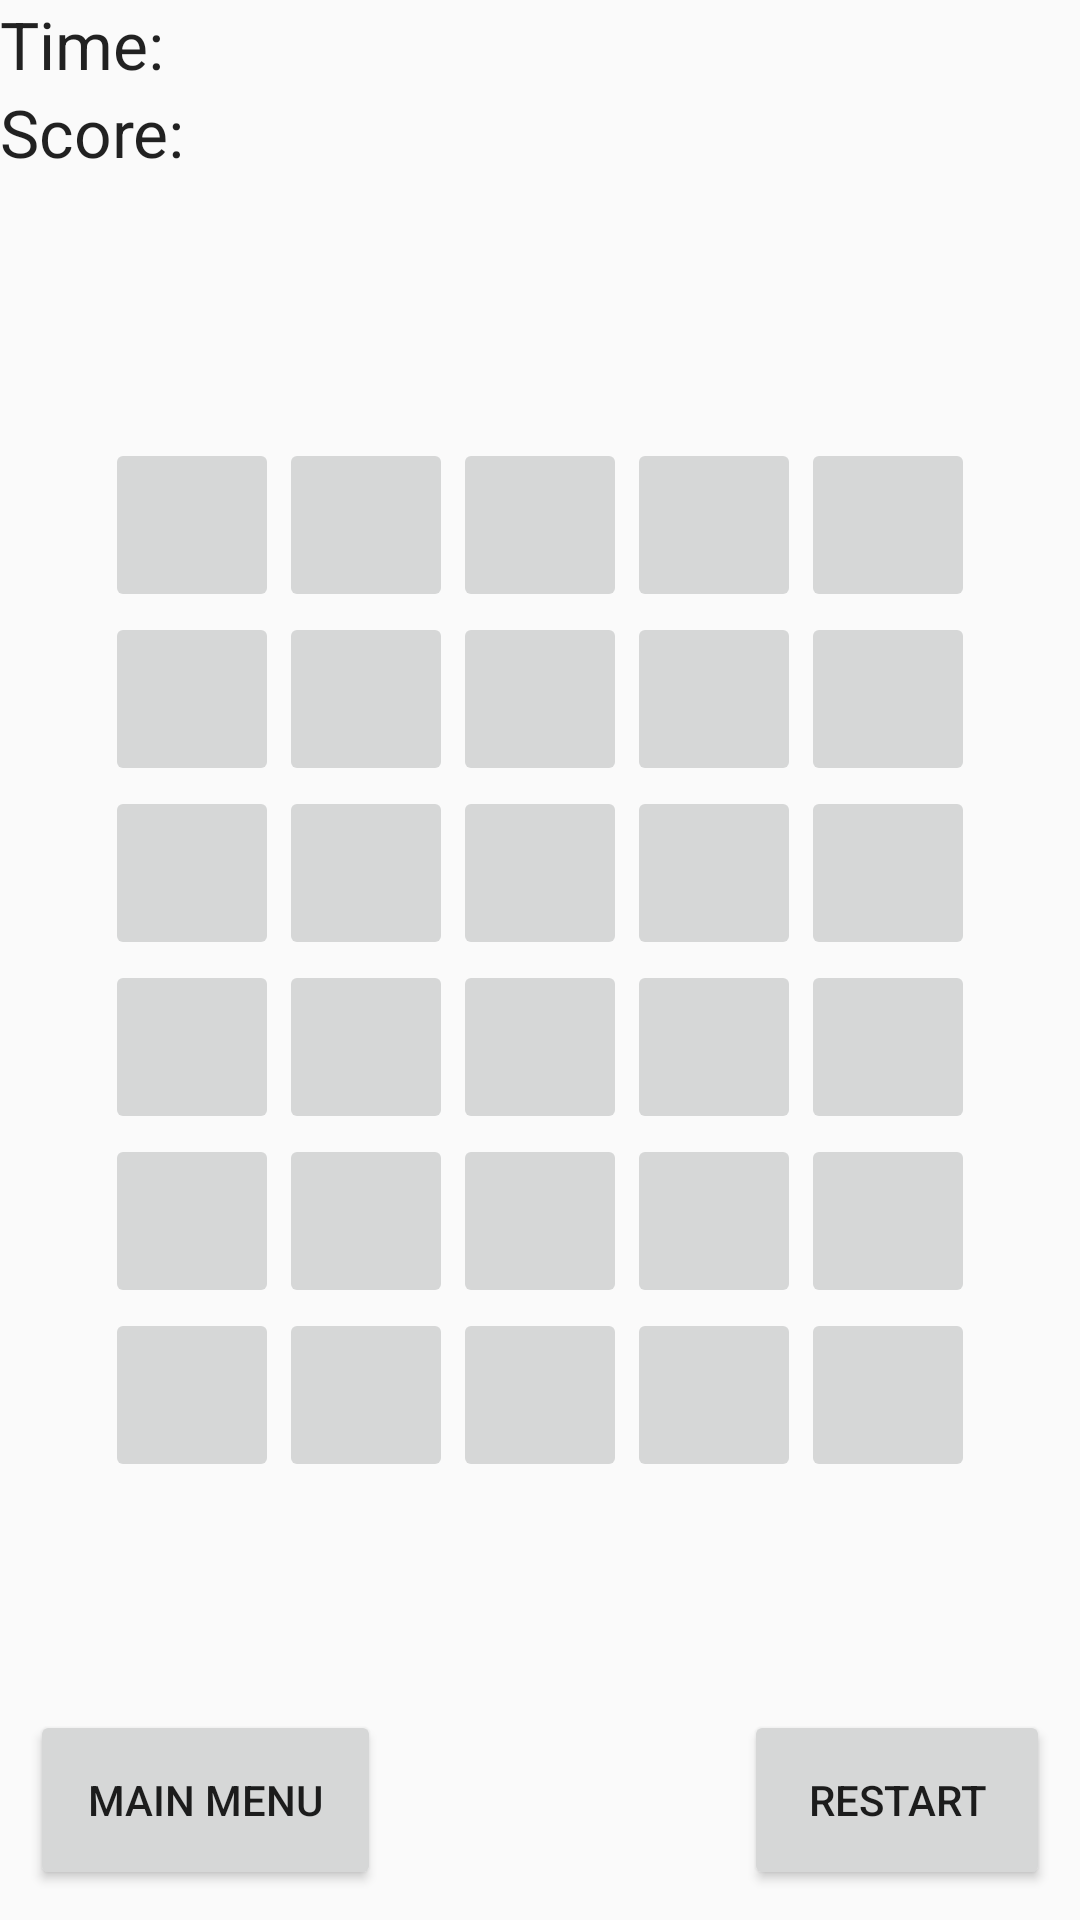

Write the Android layout XML for this screen, with the resource values it uses.
<!-- AndroidManifest.xml: application theme AppTheme -->
<!-- res/layout/single_player.xml -->
<?xml version="1.0" encoding="utf-8"?>
<LinearLayout xmlns:android="http://schemas.android.com/apk/res/android"
    xmlns:tools="http://schemas.android.com/tools"
    tools:context="com.example.admin.supermemory.PlayActivity"
    android:layout_width="match_parent"
    android:layout_height="match_parent"
    android:orientation="vertical">

    <FrameLayout
        android:layout_width="match_parent"
        android:layout_height="match_parent">

        <Button
            android:id="@+id/mainMenu"
            android:layout_width="117dp"
            android:layout_height="60dp"
            android:layout_gravity="left|bottom"
            android:layout_margin="10dp"
            android:onClick="showMain"
            android:text="@string/mainBtnT" />

        <Button
            android:id="@+id/restartGame"
            android:layout_width="102dp"
            android:layout_height="60dp"
            android:layout_gravity="right|bottom"
            android:layout_margin="10dp"
            android:onClick="showSinglePlayer"
            android:text="@string/restart" />

        <LinearLayout
            android:layout_width="match_parent"
            android:layout_height="wrap_content"
            android:layout_gravity="left|top"
            android:orientation="vertical">

            <TextView
                android:id="@+id/timeOut"
                android:layout_width="200dp"
                android:layout_height="wrap_content"
                android:text="@string/timeLabelT"
                android:textAppearance="?android:attr/textAppearanceLarge" />

            <TextView
                android:id="@+id/scoreOut"
                android:layout_width="200dp"
                android:layout_height="wrap_content"
                android:text="@string/scoreLabelT"
                android:textAppearance="?android:attr/textAppearanceLarge" />

        </LinearLayout>

        <GridLayout
            android:layout_width="wrap_content"
            android:layout_height="wrap_content"
            android:layout_gravity="center"
            android:columnCount="8"
            android:rowCount="8">

            <ImageButton
                android:layout_width="58dp"
                android:layout_height="58dp"
                android:layout_column="0"
                android:layout_row="0" />

            <ImageButton
                android:layout_width="58dp"
                android:layout_height="58dp"
                android:layout_column="0"
                android:layout_row="1" />

            <ImageButton
                android:layout_width="58dp"
                android:layout_height="58dp"
                android:layout_column="0"
                android:layout_row="2" />

            <ImageButton
                android:layout_width="58dp"
                android:layout_height="58dp"
                android:layout_column="0"
                android:layout_row="3" />

            <ImageButton
                android:layout_width="58dp"
                android:layout_height="58dp"
                android:layout_column="0"
                android:layout_row="4" />

            <ImageButton
                android:layout_width="58dp"
                android:layout_height="58dp"
                android:layout_column="0"
                android:layout_row="5" />

            <ImageButton
                android:layout_width="58dp"
                android:layout_height="58dp"
                android:layout_column="1"
                android:layout_row="0" />

            <ImageButton
                android:layout_width="58dp"
                android:layout_height="58dp"
                android:layout_column="1"
                android:layout_row="1" />

            <ImageButton
                android:layout_width="58dp"
                android:layout_height="58dp"
                android:layout_column="1"
                android:layout_row="2" />

            <ImageButton
                android:layout_width="58dp"
                android:layout_height="58dp"
                android:layout_column="1"
                android:layout_row="3" />

            <ImageButton
                android:layout_width="58dp"
                android:layout_height="58dp"
                android:layout_column="1"
                android:layout_row="4" />

            <ImageButton
                android:layout_width="58dp"
                android:layout_height="58dp"
                android:layout_column="1"
                android:layout_row="5" />

            <ImageButton
                android:layout_width="58dp"
                android:layout_height="58dp"
                android:layout_column="2"
                android:layout_row="0" />

            <ImageButton
                android:layout_width="58dp"
                android:layout_height="58dp"
                android:layout_column="2"
                android:layout_row="1" />

            <ImageButton
                android:layout_width="58dp"
                android:layout_height="58dp"
                android:layout_column="2"
                android:layout_row="2" />

            <ImageButton
                android:layout_width="58dp"
                android:layout_height="58dp"
                android:layout_column="2"
                android:layout_row="3" />

            <ImageButton
                android:layout_width="58dp"
                android:layout_height="58dp"
                android:layout_column="2"
                android:layout_row="4" />

            <ImageButton
                android:layout_width="58dp"
                android:layout_height="58dp"
                android:layout_column="2"
                android:layout_row="5" />

            <ImageButton
                android:layout_width="58dp"
                android:layout_height="58dp"
                android:layout_column="3"
                android:layout_row="0" />

            <ImageButton
                android:layout_width="58dp"
                android:layout_height="58dp"
                android:layout_column="3"
                android:layout_row="1" />

            <ImageButton
                android:layout_width="58dp"
                android:layout_height="58dp"
                android:layout_column="3"
                android:layout_row="2" />

            <ImageButton
                android:layout_width="58dp"
                android:layout_height="58dp"
                android:layout_column="3"
                android:layout_row="3" />

            <ImageButton
                android:layout_width="58dp"
                android:layout_height="58dp"
                android:layout_column="3"
                android:layout_row="4" />

            <ImageButton
                android:layout_width="58dp"
                android:layout_height="58dp"
                android:layout_column="3"
                android:layout_row="5" />

            <ImageButton
                android:layout_width="58dp"
                android:layout_height="58dp"
                android:layout_column="4"
                android:layout_row="0" />

            <ImageButton
                android:layout_width="58dp"
                android:layout_height="58dp"
                android:layout_column="4"
                android:layout_row="1" />

            <ImageButton
                android:layout_width="58dp"
                android:layout_height="58dp"
                android:layout_column="4"
                android:layout_row="2" />

            <ImageButton
                android:layout_width="58dp"
                android:layout_height="58dp"
                android:layout_column="4"
                android:layout_row="3" />

            <ImageButton
                android:layout_width="58dp"
                android:layout_height="58dp"
                android:layout_column="4"
                android:layout_row="4" />

            <ImageButton
                android:layout_width="58dp"
                android:layout_height="58dp"
                android:layout_column="4"
                android:layout_row="5" />

        </GridLayout>

    </FrameLayout>
</LinearLayout>
<!-- resources referenced by this layout -->
<resources>
  <string name="mainBtnT">Main Menu</string>
  <string name="restart">Restart</string>
  <string name="scoreLabelT">Score: </string>
  <string name="timeLabelT">Time: </string>
  <style name="AppTheme" parent="Theme.AppCompat.Light.DarkActionBar">
          
          
      </style>
</resources>
